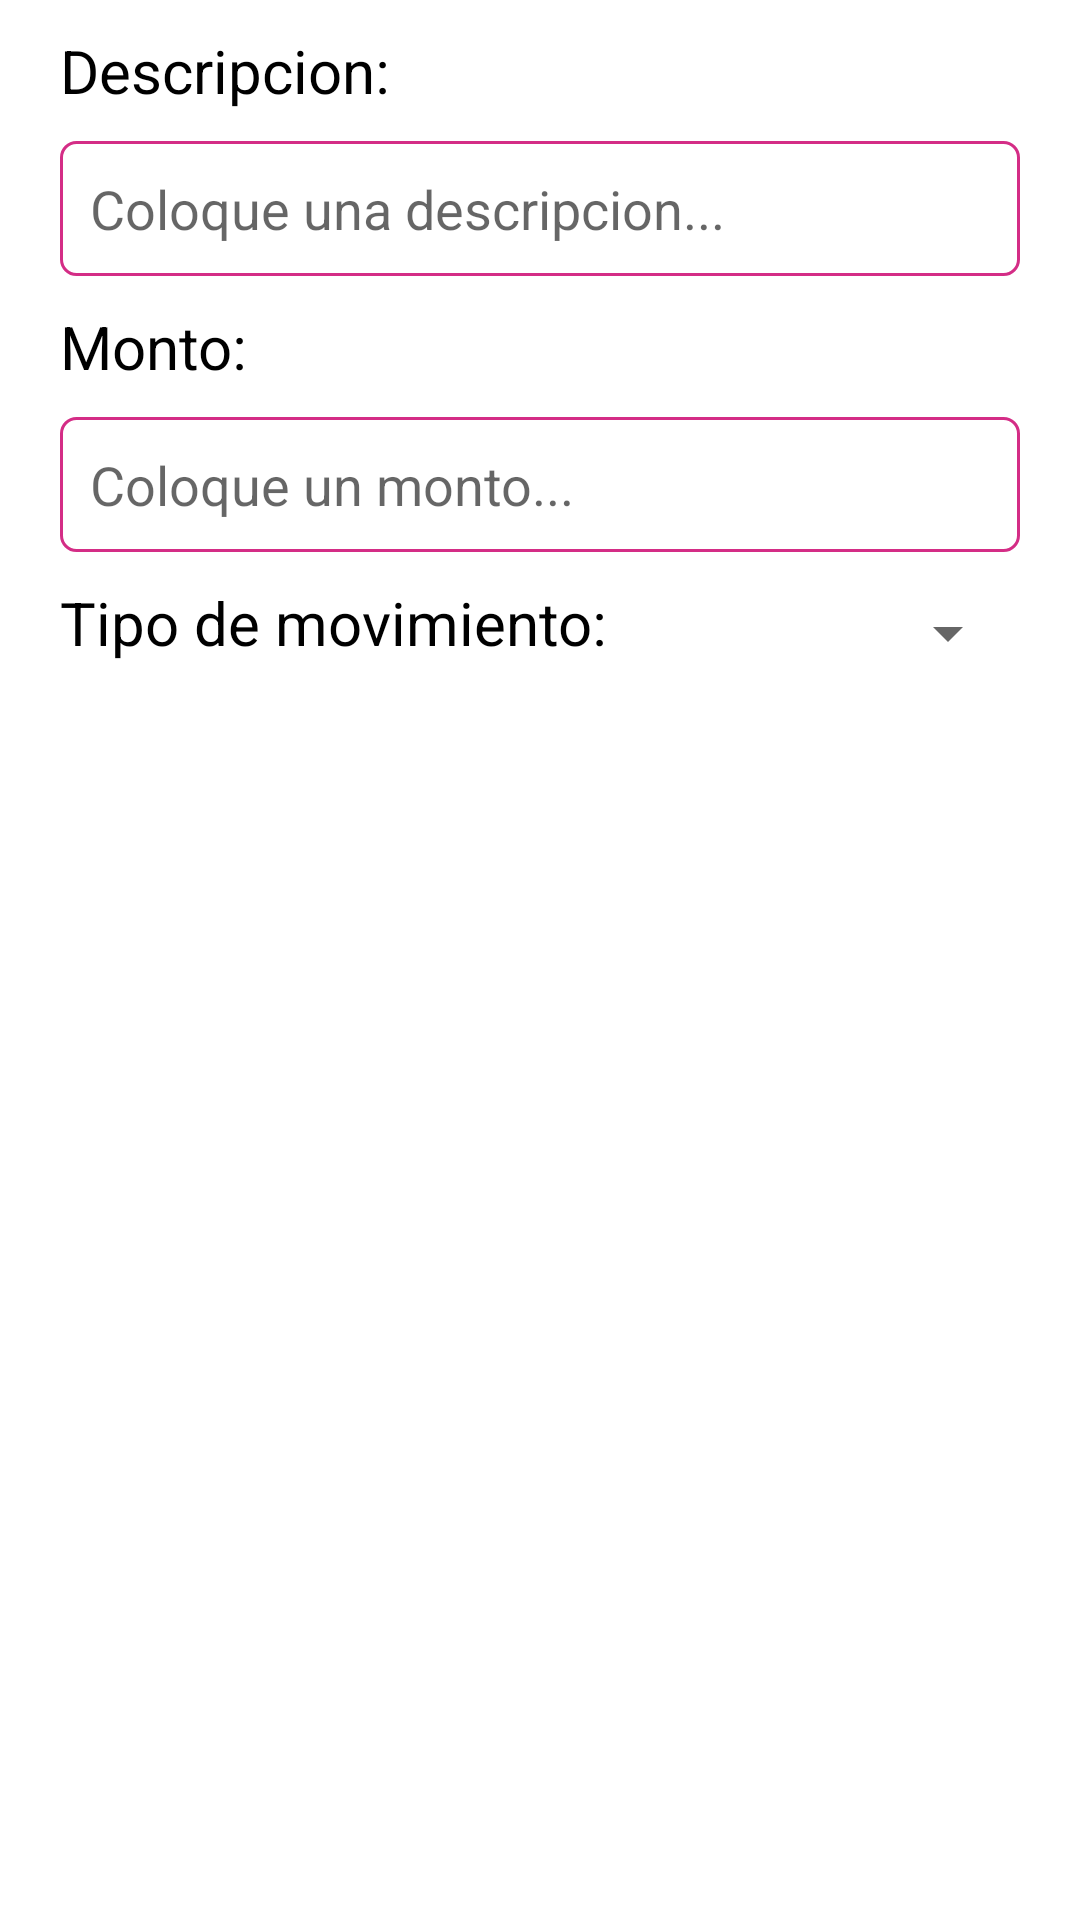

Write the Android layout XML for this screen, with the resource values it uses.
<!-- AndroidManifest.xml: application theme Theme.EP3_Mealth -->
<!-- res/layout/fragment_register.xml -->
<?xml version="1.0" encoding="utf-8"?>
<androidx.constraintlayout.widget.ConstraintLayout xmlns:android="http://schemas.android.com/apk/res/android"
    xmlns:tools="http://schemas.android.com/tools"
    android:layout_width="match_parent"
    android:layout_height="match_parent"
    xmlns:app="http://schemas.android.com/apk/res-auto"
    tools:context=".fragment.economy.RegisterFragment">

    <androidx.constraintlayout.widget.ConstraintLayout
        android:layout_width="0dp"
        android:layout_height="wrap_content"
        android:layout_marginTop="10dp"
        android:layout_marginStart="20dp"
        android:layout_marginEnd="20dp"
        app:layout_constraintTop_toTopOf="parent"
        app:layout_constraintStart_toStartOf="parent"
        app:layout_constraintEnd_toEndOf="parent">

        <TextView
            android:id="@+id/tvDescription"
            android:layout_width="0dp"
            android:layout_height="wrap_content"
            app:layout_constraintTop_toTopOf="parent"
            android:text="Descripcion:"
            style="@style/Theme.EP3_Mealth.FormLabelStyle"
            app:layout_constraintStart_toStartOf="parent"
            app:layout_constraintEnd_toEndOf="parent" />

        <EditText
            android:id="@+id/etDescription"
            android:layout_width="0dp"
            android:layout_height="wrap_content"
            app:layout_constraintTop_toBottomOf="@+id/tvDescription"
            app:layout_constraintEnd_toEndOf="parent"
            app:layout_constraintStart_toStartOf="parent"
            android:background="@drawable/edit_text_background"
            android:padding="10dp"
            android:layout_marginTop="10dp"
            android:hint="Coloque una descripcion..."
            android:minHeight="45dp" />

        <TextView
            android:id="@+id/tvAmount"
            android:layout_width="0dp"
            android:layout_height="wrap_content"
            android:text="Monto:"
            android:layout_marginTop="10dp"
            style="@style/Theme.EP3_Mealth.FormLabelStyle"
            app:layout_constraintTop_toBottomOf="@+id/etDescription"
            app:layout_constraintStart_toStartOf="parent"
            app:layout_constraintEnd_toEndOf="parent" />

        <EditText
            android:id="@+id/etAmount"
            android:layout_width="0dp"
            android:layout_height="wrap_content"
            android:inputType="numberDecimal"
            app:layout_constraintTop_toBottomOf="@+id/tvAmount"
            app:layout_constraintEnd_toEndOf="parent"
            app:layout_constraintStart_toStartOf="parent"
            android:background="@drawable/edit_text_background"
            android:padding="10dp"
            android:layout_marginTop="10dp"
            android:hint="Coloque un monto..."
            android:minHeight="45dp" />

        <TextView
            android:id="@+id/tvType"
            android:layout_width="0dp"
            android:layout_height="wrap_content"
            android:text="Tipo de movimiento:"
            android:layout_marginTop="10dp"
            style="@style/Theme.EP3_Mealth.FormLabelStyle"
            app:layout_constraintTop_toBottomOf="@+id/etAmount"
            app:layout_constraintStart_toStartOf="parent"
            app:layout_constraintEnd_toEndOf="parent" />

        <Spinner
            android:id="@+id/spType"
            android:layout_width="wrap_content"
            android:layout_height="wrap_content"
            app:layout_constraintTop_toBottomOf="@+id/etAmount"
            android:layout_marginTop="15dp"
            app:layout_constraintEnd_toEndOf="parent" />

    </androidx.constraintlayout.widget.ConstraintLayout>


    <Button
        android:id="@+id/btnRegister"
        android:layout_width="0dp"
        android:layout_height="wrap_content"
        app:layout_constraintBottom_toBottomOf="parent"
        app:layout_constraintStart_toStartOf="parent"
        android:text="Registrar"
        style="@style/Theme.EP3_Mealth.ButtonStyle"
        android:textAllCaps="false"
        android:background="@drawable/rounded_corner"
        android:layout_marginHorizontal="20dp"
        android:layout_marginBottom="20dp"
        app:layout_constraintEnd_toEndOf="parent" />


</androidx.constraintlayout.widget.ConstraintLayout>
<!-- resources referenced by this layout -->
<resources>
  <!-- drawable edit_text_background (drawable-v24) -->
  <?xml version="1.0" encoding="utf-8"?>
  <selector xmlns:android="http://schemas.android.com/apk/res/android">
  <item>
      <shape android:shape="rectangle">
          <solid android:color="@color/white" />
          <corners android:radius="5dp" />
          <stroke
              android:width="1dp"
              android:color="@color/colorPrimary" />
      </shape>
  </item>
  
  </selector>
  <style name="Theme.EP3_Mealth.ButtonStyle">
          <item name="android:textSize">16dp</item>
          <item name="android:textColor">@color/white</item>
      </style>
  <style name="Theme.EP3_Mealth.FormLabelStyle">
          <item name="android:textSize">20dp</item>
          <item name="android:textColor">@color/black</item>
      </style>
  <style name="Theme.EP3_Mealth" parent="Theme.MaterialComponents.DayNight.DarkActionBar">
          
          <item name="colorPrimary">@color/colorPrimary</item>
          <item name="colorPrimaryVariant">@color/colorPrimary</item>
          <item name="colorOnPrimary">@color/white</item>
          
          <item name="colorSecondary">@color/teal_200</item>
          <item name="colorSecondaryVariant">@color/teal_700</item>
          <item name="colorOnSecondary">@color/black</item>
          
          <item name="android:statusBarColor" tools:targetApi="l">?attr/colorPrimaryVariant</item>
          
      </style>
  <color name="white">#FFFFFFFF</color>
  <color name="colorPrimary">#d42d86</color>
  <color name="black">#FF000000</color>
  <color name="teal_200">#FF03DAC5</color>
  <color name="teal_700">#FF018786</color>
</resources>
